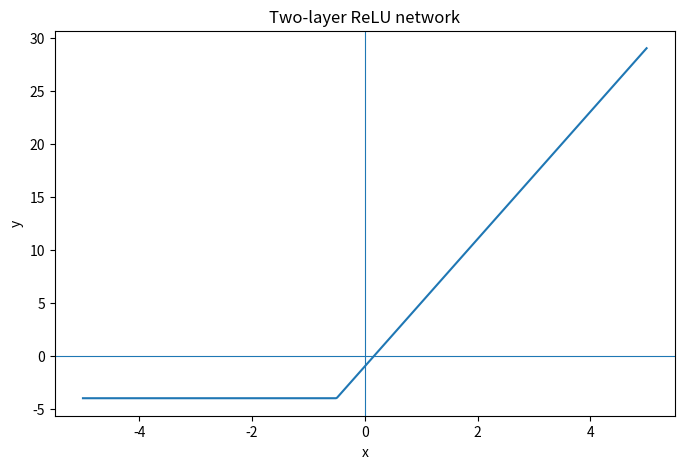
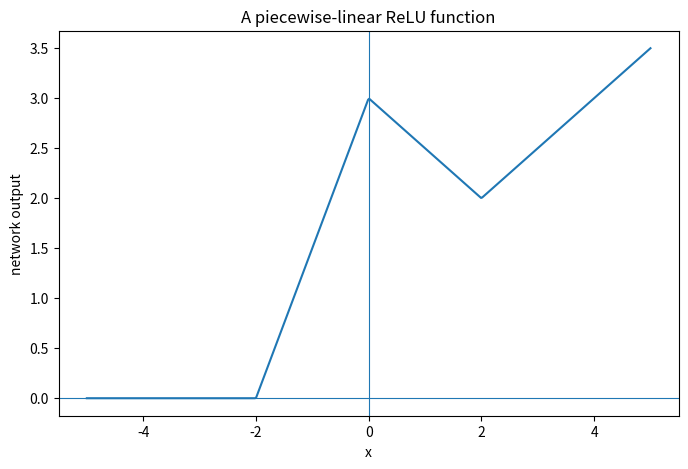
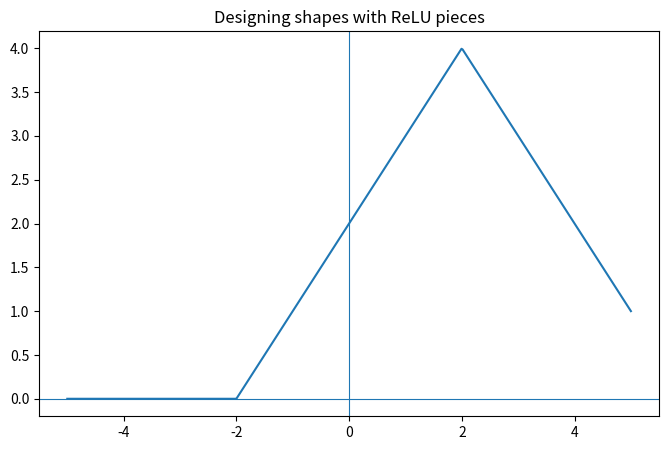

Generate these figures, in order, with matplotlib:
import numpy as np
import matplotlib.pyplot as plt

x = 2.0
h = 2*x + 3
y = 4*h - 5
y_collapsed = 8*x + 7
print(y, y_collapsed)

def relu(x):
    return np.maximum(0, x)

xs = np.linspace(-5, 5, 500)
hs = relu(2*xs + 1)
ys = 3*hs - 4

plt.figure(figsize=(8, 5))
plt.plot(xs, ys)
plt.axhline(0, linewidth=0.8)
plt.axvline(0, linewidth=0.8)
plt.title('Two-layer ReLU network')
plt.xlabel('x')
plt.ylabel('y')
plt.show()

def tiny_relu_network(x):
    h1 = relu(x + 2)
    h2 = relu(x)
    h3 = relu(x - 2)
    return 1.5*h1 - 2.0*h2 + 1.0*h3

xs = np.linspace(-5, 5, 500)
ys = tiny_relu_network(xs)
plt.figure(figsize=(8, 5))
plt.plot(xs, ys)
plt.axhline(0, linewidth=0.8)
plt.axvline(0, linewidth=0.8)
plt.title('A piecewise-linear ReLU function')
plt.xlabel('x')
plt.ylabel('network output')
plt.show()

layers = [(10, 8), (8, 4), (4, 1)]
counts = [m*d + m for d, m in layers]
print('per-layer:', counts)
print('total:', sum(counts))

# Example: a triangular bump
def triangle(x):
    left = relu(x + 2)
    right = relu(x - 2)
    return left - 2*right

ys = triangle(xs)
plt.figure(figsize=(8, 5))
plt.plot(xs, ys)
plt.axhline(0, linewidth=0.8)
plt.axvline(0, linewidth=0.8)
plt.title('Designing shapes with ReLU pieces')
plt.show
